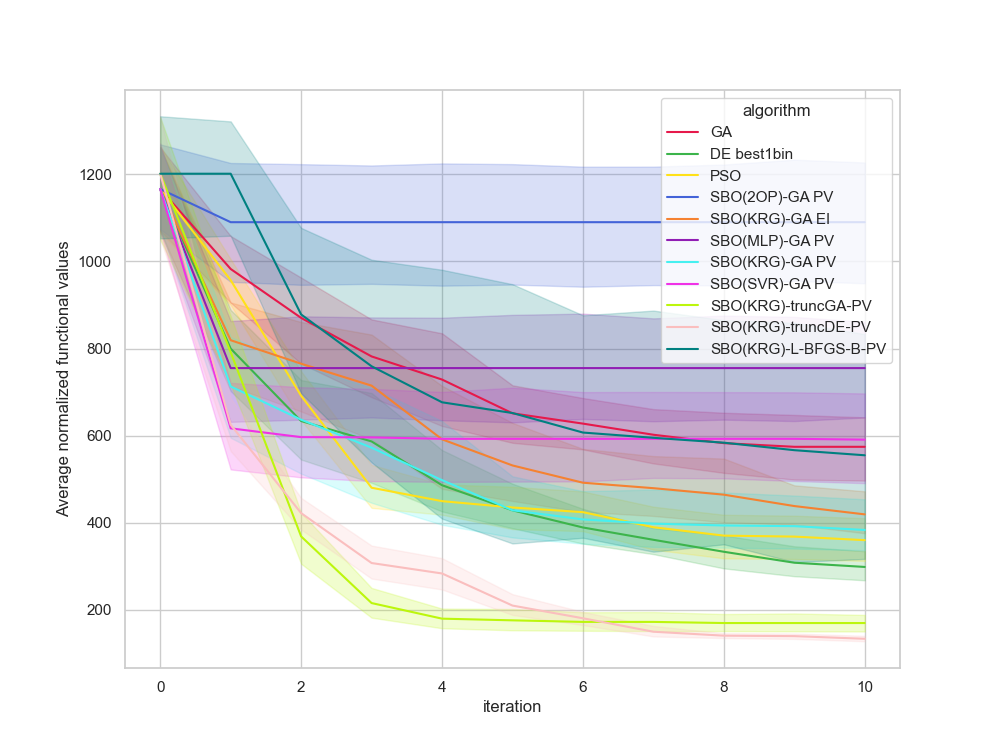

The table this chart was drawn from, first rows:
, Unnamed: 0, value, iteration, algorithm, replicate
0, 0, 921.4, 0, GA, 0
1, 1, 921.4, 1, GA, 0
2, 2, 786.5, 2, GA, 0
3, 3, 749.2, 3, GA, 0
4, 4, 477.3, 4, GA, 0
5, 5, 477.3, 5, GA, 0
6, 6, 477.3, 6, GA, 0
7, 7, 477.3, 7, GA, 0
8, 8, 361.1, 8, GA, 0
9, 9, 361.1, 9, GA, 0
10, 10, 361.1, 10, GA, 0
11, 11, 1345, 0, GA, 1
12, 12, 862.4, 1, GA, 1
13, 13, 840.2, 2, GA, 1
14, 14, 840.2, 3, GA, 1
15, 15, 712.2, 4, GA, 1
16, 16, 579.2, 5, GA, 1
17, 17, 579.2, 6, GA, 1
18, 18, 448.1, 7, GA, 1
19, 19, 443.7, 8, GA, 1
20, 20, 443.7, 9, GA, 1
21, 21, 443.7, 10, GA, 1
22, 22, 1332, 0, GA, 2
23, 23, 1184, 1, GA, 2
24, 24, 1142, 2, GA, 2
25, 25, 612.1, 3, GA, 2
26, 26, 612.1, 4, GA, 2
27, 27, 612.1, 5, GA, 2
28, 28, 612.1, 6, GA, 2
29, 29, 612.1, 7, GA, 2
30, 30, 612.1, 8, GA, 2
31, 31, 612.1, 9, GA, 2
32, 32, 612.1, 10, GA, 2
33, 33, 1150, 0, GA, 3
34, 34, 990.7, 1, GA, 3
35, 35, 822.6, 2, GA, 3
36, 36, 822.6, 3, GA, 3
37, 37, 822.6, 4, GA, 3
38, 38, 822.6, 5, GA, 3
39, 39, 765.7, 6, GA, 3
40, 40, 641.3, 7, GA, 3
41, 41, 641.3, 8, GA, 3
42, 42, 641.3, 9, GA, 3
43, 43, 641.3, 10, GA, 3
44, 44, 1170, 0, GA, 4
45, 45, 786.3, 1, GA, 4
46, 46, 786.3, 2, GA, 4
47, 47, 786.3, 3, GA, 4
48, 48, 786.3, 4, GA, 4
49, 49, 786.3, 5, GA, 4
50, 50, 731, 6, GA, 4
51, 51, 731, 7, GA, 4
52, 52, 731, 8, GA, 4
53, 53, 731, 9, GA, 4
54, 54, 731, 10, GA, 4
55, 55, 1036, 0, GA, 5
56, 56, 990.6, 1, GA, 5
57, 57, 871, 2, GA, 5
58, 58, 729.9, 3, GA, 5
59, 59, 598.4, 4, GA, 5
... 1,150 more rows
